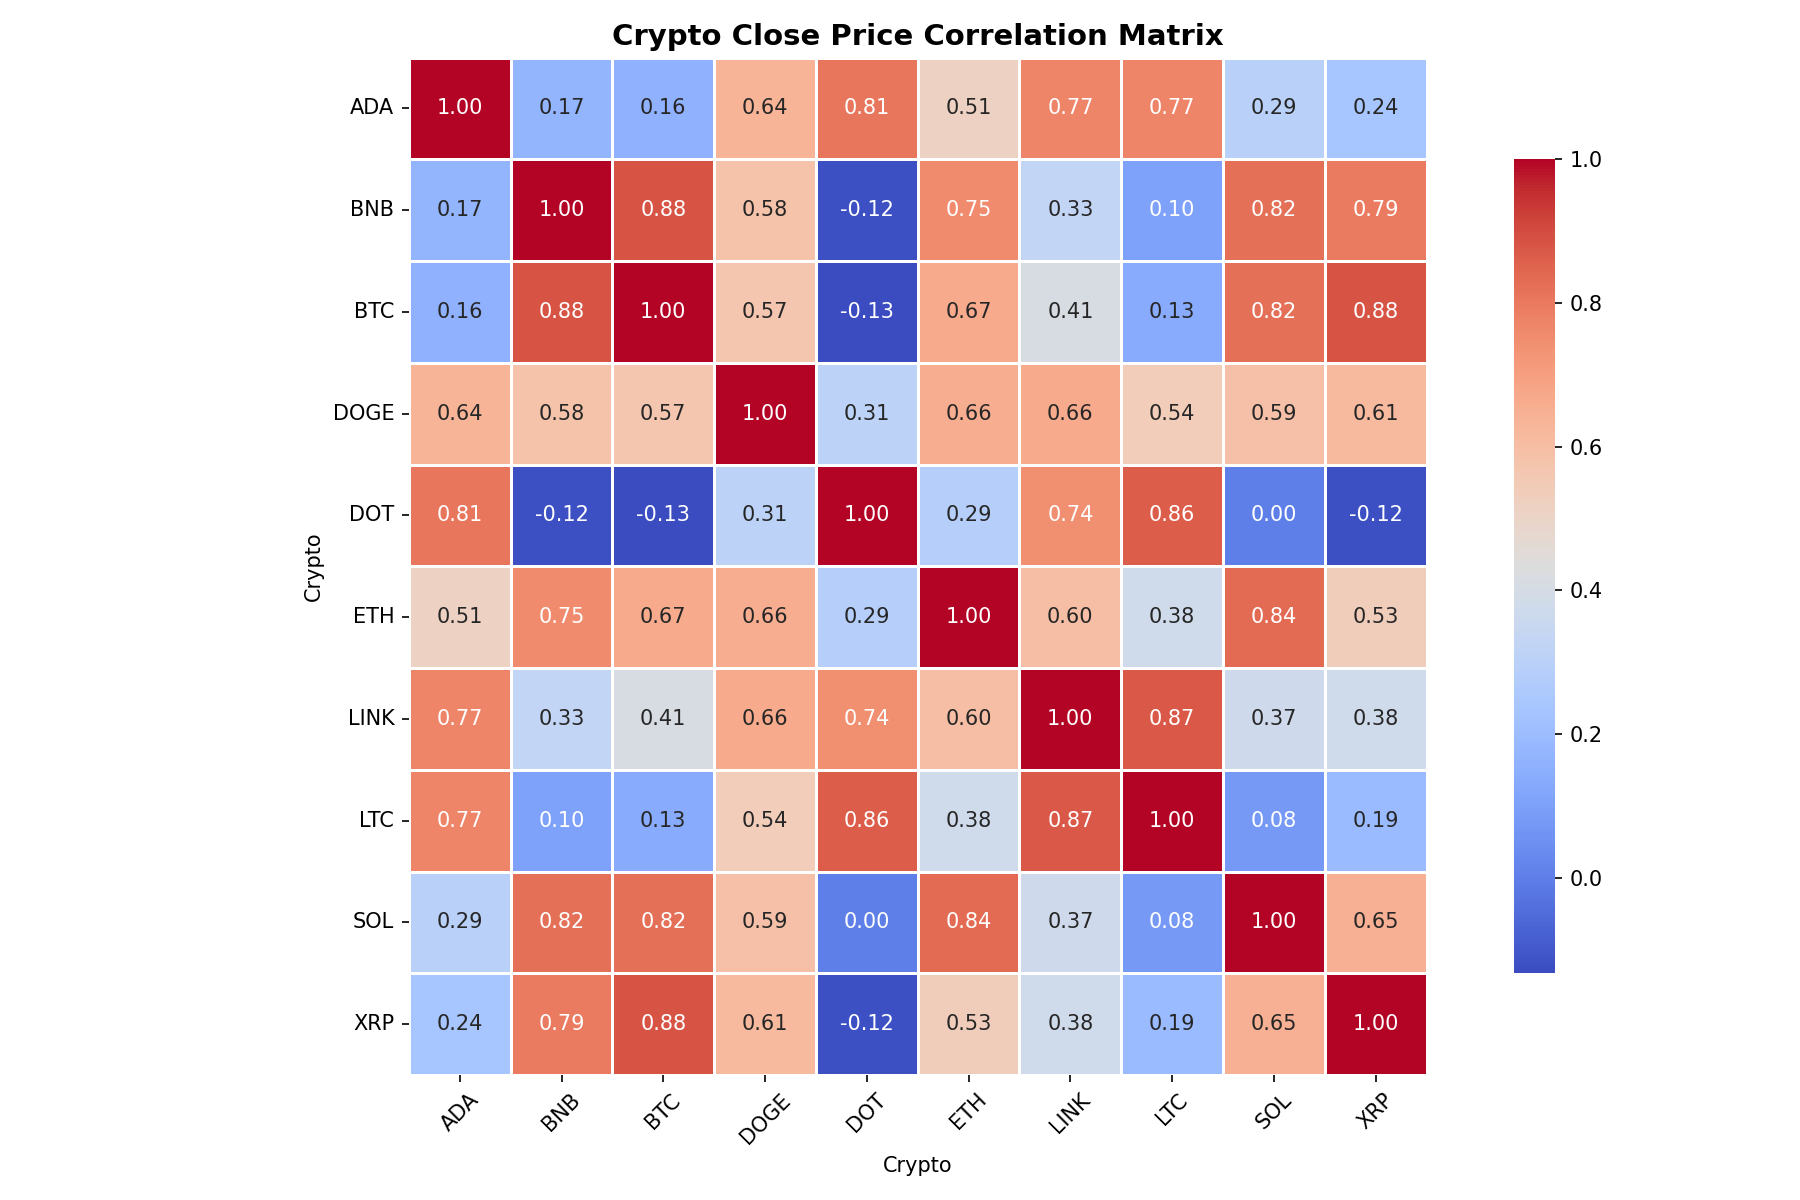

The file beside this chart, header and first rows:
Crypto, ADA, BNB, BTC, DOGE, DOT, ETH, LINK, LTC, SOL, XRP
ADA, 1.0, 0.168, 0.1594, 0.6355, 0.8081, 0.5134, 0.7739, 0.7737, 0.2918, 0.2356
BNB, 0.168, 1.0, 0.8836, 0.5799, -0.1242, 0.7548, 0.3277, 0.1024, 0.8199, 0.7933
BTC, 0.1594, 0.8836, 1.0, 0.5676, -0.1333, 0.6657, 0.4084, 0.133, 0.8193, 0.883
DOGE, 0.6355, 0.5799, 0.5676, 1.0, 0.3054, 0.6583, 0.6648, 0.5366, 0.5923, 0.612
DOT, 0.8081, -0.1242, -0.1333, 0.3054, 1.0, 0.2856, 0.7441, 0.8628, 0.0002693, -0.1225
ETH, 0.5134, 0.7548, 0.6657, 0.6583, 0.2856, 1.0, 0.5989, 0.379, 0.835, 0.5321
LINK, 0.7739, 0.3277, 0.4084, 0.6648, 0.7441, 0.5989, 1.0, 0.873, 0.3743, 0.3771
LTC, 0.7737, 0.1024, 0.133, 0.5366, 0.8628, 0.379, 0.873, 1.0, 0.07689, 0.1902
SOL, 0.2918, 0.8199, 0.8193, 0.5923, 0.0002693, 0.835, 0.3743, 0.07689, 1.0, 0.6475
XRP, 0.2356, 0.7933, 0.883, 0.612, -0.1225, 0.5321, 0.3771, 0.1902, 0.6475, 1.0
